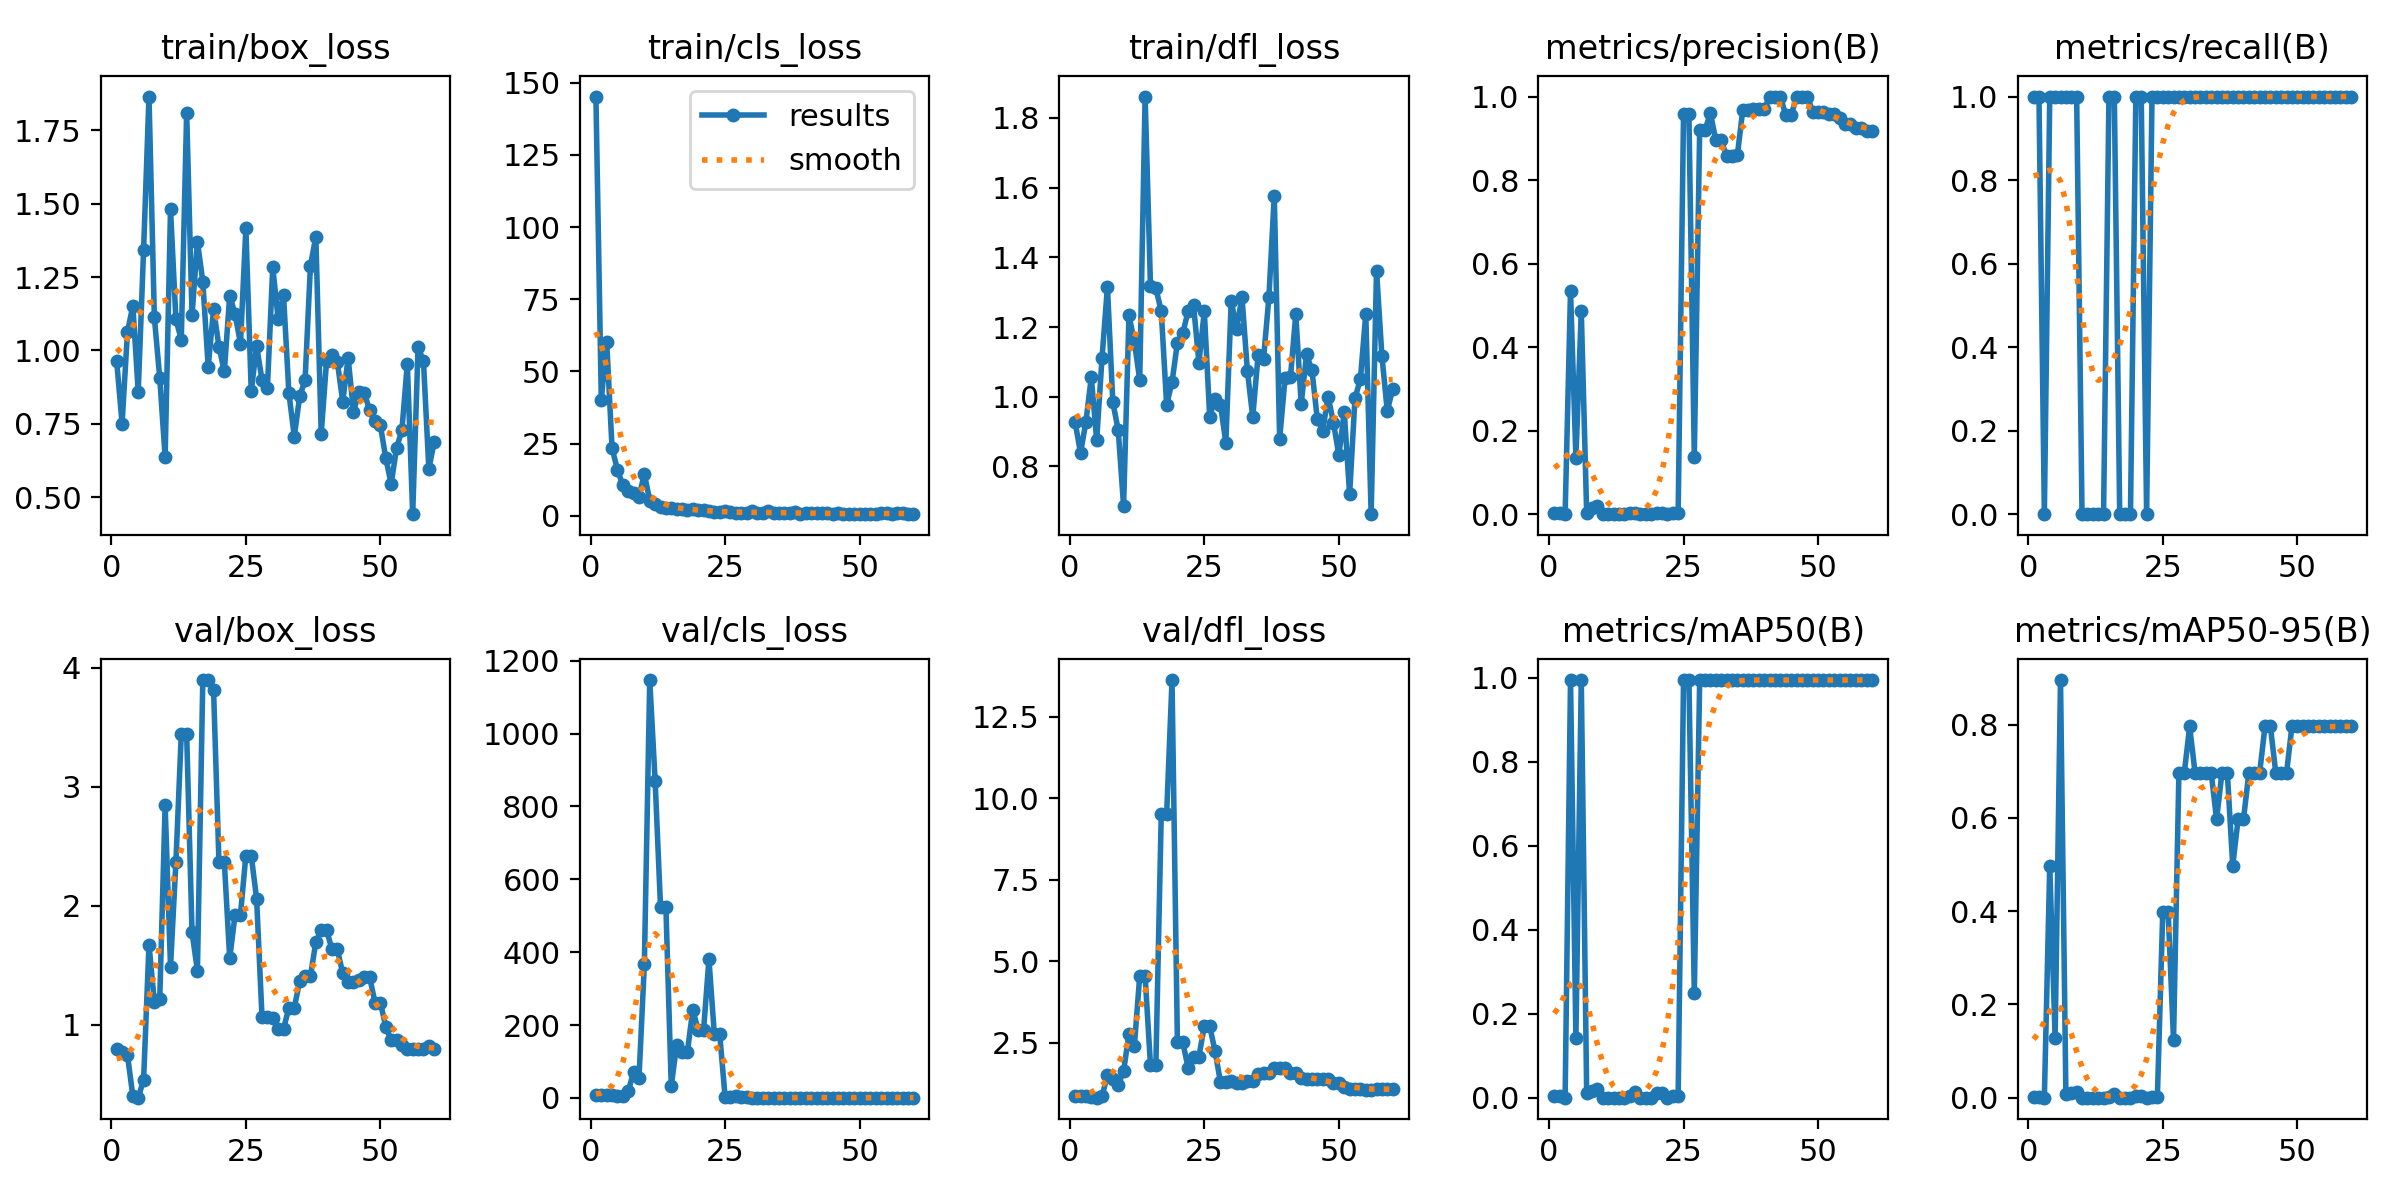

Source data for this figure (header and first rows):
epoch, time, train/box_loss, train/cls_loss, train/dfl_loss, metrics/precision(B), metrics/recall(B), metrics/mAP50(B), metrics/mAP50-95(B), val/box_loss, val/cls_loss, val/dfl_loss, lr/pg0, lr/pg1, lr/pg2
1, 6.262, 0.9634, 145.2, 0.9262, 0.00333, 1, 0.00459, 0.00138, 0.7975, 8.313, 0.8644, 8e-05, 8e-05, 8e-05
2, 7.769, 0.7516, 40.21, 0.8384, 0.00333, 1, 0.00467, 0.00047, 0.7748, 8.281, 0.861, 0.000177, 0.000177, 0.000177
3, 9.171, 1.063, 60.26, 0.9277, 0, 0, 0, 0, 0.7477, 8.298, 0.8583, 0.0002708, 0.0002708, 0.0002708
4, 10.71, 1.152, 23.37, 1.056, 0.5344, 1, 0.995, 0.4975, 0.402, 6.676, 0.8277, 0.0003612, 0.0003612, 0.0003612
5, 12.48, 0.8599, 16.03, 0.8759, 0.135, 1, 0.1421, 0.1279, 0.3881, 6.584, 0.8215, 0.0004483, 0.0004483, 0.0004483
6, 14.21, 1.344, 10.58, 1.112, 0.4856, 1, 0.995, 0.8955, 0.5382, 4.374, 0.8599, 0.0005322, 0.0005322, 0.0005322
7, 16.02, 1.864, 8.467, 1.316, 0.00333, 1, 0.01228, 0.00737, 1.676, 18.25, 1.523, 0.0006127, 0.0006127, 0.0006127
8, 17.73, 1.112, 7.872, 0.9839, 0.0137, 1, 0.01531, 0.01072, 1.191, 70.31, 1.379, 0.0006899, 0.0006899, 0.0006899
9, 19.37, 0.9063, 6.549, 0.9045, 0.0197, 1, 0.02073, 0.01244, 1.215, 54.69, 1.216, 0.0007638, 0.0007638, 0.0007638
10, 21.07, 0.6376, 14.57, 0.6862, 0, 0, 0, 0, 2.846, 366.1, 1.636, 0.0008345, 0.0008345, 0.0008345
11, 22.76, 1.481, 5.295, 1.233, 0, 0, 0, 0, 1.488, 1147, 2.778, 0.0009018, 0.0009018, 0.0009018
12, 24.47, 1.106, 3.987, 1.158, 0, 0, 0, 0, 2.367, 870.9, 2.404, 0.0009658, 0.0009658, 0.0009658
13, 26.17, 1.037, 3.025, 1.048, 0, 0, 0, 0, 3.443, 525, 4.553, 0.001027, 0.001027, 0.001027
14, 27.82, 1.809, 2.719, 1.862, 0, 0, 0, 0, 3.443, 525, 4.553, 0.001084, 0.001084, 0.001084
15, 29.51, 1.121, 2.613, 1.317, 0.00333, 1, 0.00422, 0.00211, 1.777, 32.14, 1.811, 0.001138, 0.001138, 0.001138
16, 31.52, 1.37, 2.345, 1.311, 0.00333, 1, 0.01327, 0.00886, 1.457, 146, 1.837, 0.001189, 0.001189, 0.001189
17, 33.27, 1.235, 2.506, 1.245, 0, 0, 0, 0, 3.899, 127.1, 9.506, 0.001236, 0.001236, 0.001236
18, 34.93, 0.9449, 2.162, 0.9769, 0, 0, 0, 0, 3.899, 127.1, 9.506, 0.001281, 0.001281, 0.001281
19, 36.64, 1.14, 2.291, 1.041, 0, 0, 0, 0, 3.813, 242, 13.62, 0.001322, 0.001322, 0.001322
20, 38.33, 1.013, 2.167, 1.155, 0.00352, 1, 0.01157, 0.00347, 2.369, 185.4, 2.516, 0.001359, 0.001359, 0.001359
21, 39.94, 0.9287, 1.946, 1.182, 0.00352, 1, 0.01157, 0.00347, 2.369, 185.4, 2.516, 0.00134, 0.00134, 0.00134
22, 41.59, 1.187, 1.718, 1.246, 0, 0, 0, 0, 1.559, 380.2, 1.732, 0.001307, 0.001307, 0.001307
23, 43.24, 1.123, 1.504, 1.262, 0.00333, 1, 0.00404, 0.00162, 1.928, 175.3, 2.081, 0.001274, 0.001274, 0.001274
24, 44.88, 1.024, 1.215, 1.098, 0.00333, 1, 0.00404, 0.00162, 1.928, 175.3, 2.081, 0.001241, 0.001241, 0.001241
25, 46.6, 1.416, 1.713, 1.245, 0.9574, 1, 0.995, 0.398, 2.424, 2.297, 3.019, 0.001208, 0.001208, 0.001208
26, 48.23, 0.8616, 1.342, 0.9431, 0.9574, 1, 0.995, 0.398, 2.424, 2.297, 3.019, 0.001175, 0.001175, 0.001175
27, 49.91, 1.015, 1.127, 0.9935, 0.1373, 1, 0.2487, 0.1244, 2.059, 4.663, 2.24, 0.001142, 0.001142, 0.001142
28, 51.55, 0.9002, 0.965, 0.9769, 0.9207, 1, 0.995, 0.6965, 1.066, 1.217, 1.305, 0.001109, 0.001109, 0.001109
29, 53.32, 0.8717, 0.8776, 0.868, 0.9207, 1, 0.995, 0.6965, 1.066, 1.217, 1.305, 0.001076, 0.001076, 0.001076
30, 54.97, 1.283, 1.762, 1.276, 0.96, 1, 0.995, 0.796, 1.062, 0.6302, 1.324, 0.001043, 0.001043, 0.001043
31, 56.64, 1.107, 1.116, 1.194, 0.8948, 1, 0.995, 0.6965, 0.9661, 0.7096, 1.264, 0.00101, 0.00101, 0.00101
32, 58.34, 1.188, 1.024, 1.287, 0.8948, 1, 0.995, 0.6965, 0.9661, 0.7096, 1.264, 0.000977, 0.000977, 0.000977
33, 60.08, 0.8548, 1.749, 1.075, 0.8578, 1, 0.995, 0.6965, 1.146, 0.8007, 1.341, 0.000944, 0.000944, 0.000944
34, 61.71, 0.7072, 1.11, 0.9418, 0.8578, 1, 0.995, 0.6965, 1.146, 0.8007, 1.341, 0.000911, 0.000911, 0.000911
35, 63.37, 0.8441, 0.8463, 1.12, 0.8597, 1, 0.995, 0.597, 1.367, 0.8013, 1.54, 0.000878, 0.000878, 0.000878
36, 65.04, 0.8979, 0.9071, 1.108, 0.9671, 1, 0.995, 0.6965, 1.412, 0.8573, 1.563, 0.000845, 0.000845, 0.000845
37, 66.71, 1.289, 1.145, 1.285, 0.9671, 1, 0.995, 0.6965, 1.412, 0.8573, 1.563, 0.000812, 0.000812, 0.000812
38, 68.42, 1.387, 1.361, 1.577, 0.9701, 1, 0.995, 0.4975, 1.695, 0.8161, 1.719, 0.000779, 0.000779, 0.000779
39, 70.07, 0.7172, 0.7615, 0.878, 0.9699, 1, 0.995, 0.597, 1.796, 0.8552, 1.746, 0.000746, 0.000746, 0.000746
40, 71.76, 0.9655, 1.04, 1.053, 0.9699, 1, 0.995, 0.597, 1.796, 0.8552, 1.746, 0.000713, 0.000713, 0.000713
41, 73.39, 0.9842, 0.9235, 1.055, 1, 1, 0.995, 0.6965, 1.634, 0.7364, 1.571, 0.00068, 0.00068, 0.00068
42, 75.3, 0.9613, 0.8514, 1.237, 1, 1, 0.995, 0.6965, 1.634, 0.7364, 1.571, 0.000647, 0.000647, 0.000647
43, 76.96, 0.826, 1.062, 0.979, 1, 1, 0.995, 0.6965, 1.436, 0.8411, 1.432, 0.000614, 0.000614, 0.000614
44, 78.62, 0.9752, 0.8688, 1.121, 0.955, 1, 0.995, 0.796, 1.361, 0.8044, 1.384, 0.000581, 0.000581, 0.000581
45, 80.27, 0.7922, 0.69, 1.076, 0.955, 1, 0.995, 0.796, 1.361, 0.8044, 1.384, 0.000548, 0.000548, 0.000548
46, 81.93, 0.8576, 0.8264, 0.935, 1, 1, 0.995, 0.6965, 1.381, 0.7346, 1.401, 0.000515, 0.000515, 0.000515
47, 83.57, 0.8562, 0.7841, 0.9027, 1, 1, 0.995, 0.6965, 1.401, 0.6581, 1.401, 0.000482, 0.000482, 0.000482
48, 85.21, 0.7961, 0.6879, 1, 1, 1, 0.995, 0.6965, 1.401, 0.6581, 1.401, 0.000449, 0.000449, 0.000449
49, 86.88, 0.7594, 0.7187, 0.9254, 0.9638, 1, 0.995, 0.796, 1.187, 0.633, 1.264, 0.000416, 0.000416, 0.000416
50, 88.49, 0.7449, 0.7832, 0.8322, 0.9638, 1, 0.995, 0.796, 1.187, 0.633, 1.264, 0.000383, 0.000383, 0.000383
51, 94.33, 0.6335, 0.7943, 0.9562, 0.9626, 1, 0.995, 0.796, 0.9858, 0.6253, 1.163, 0.00035, 0.00035, 0.00035
52, 96.04, 0.5461, 0.5922, 0.7192, 0.9576, 1, 0.995, 0.796, 0.8707, 0.6228, 1.102, 0.000317, 0.000317, 0.000317
53, 97.67, 0.6681, 0.7372, 0.9964, 0.9576, 1, 0.995, 0.796, 0.8707, 0.6228, 1.102, 0.000284, 0.000284, 0.000284
54, 99.31, 0.7293, 0.9372, 1.049, 0.9487, 1, 0.995, 0.796, 0.8314, 0.6709, 1.08, 0.000251, 0.000251, 0.000251
55, 101.1, 0.9556, 0.8733, 1.237, 0.935, 1, 0.995, 0.796, 0.7967, 0.8196, 1.069, 0.000218, 0.000218, 0.000218
56, 102.5, 0.443, 0.8203, 0.6627, 0.935, 1, 0.995, 0.796, 0.7967, 0.8196, 1.069, 0.000185, 0.000185, 0.000185
57, 104.1, 1.013, 0.9406, 1.362, 0.9245, 1, 0.995, 0.796, 0.7955, 0.9001, 1.074, 0.000152, 0.000152, 0.000152
58, 105.8, 0.963, 0.9603, 1.117, 0.9245, 1, 0.995, 0.796, 0.7955, 0.9001, 1.074, 0.000119, 0.000119, 0.000119
59, 107.4, 0.5974, 0.7183, 0.9584, 0.9172, 1, 0.995, 0.796, 0.8259, 0.9407, 1.092, 8.6e-05, 8.6e-05, 8.6e-05
60, 109, 0.6888, 0.763, 1.023, 0.9163, 1, 0.995, 0.796, 0.7985, 0.9738, 1.081, 5.3e-05, 5.3e-05, 5.3e-05
